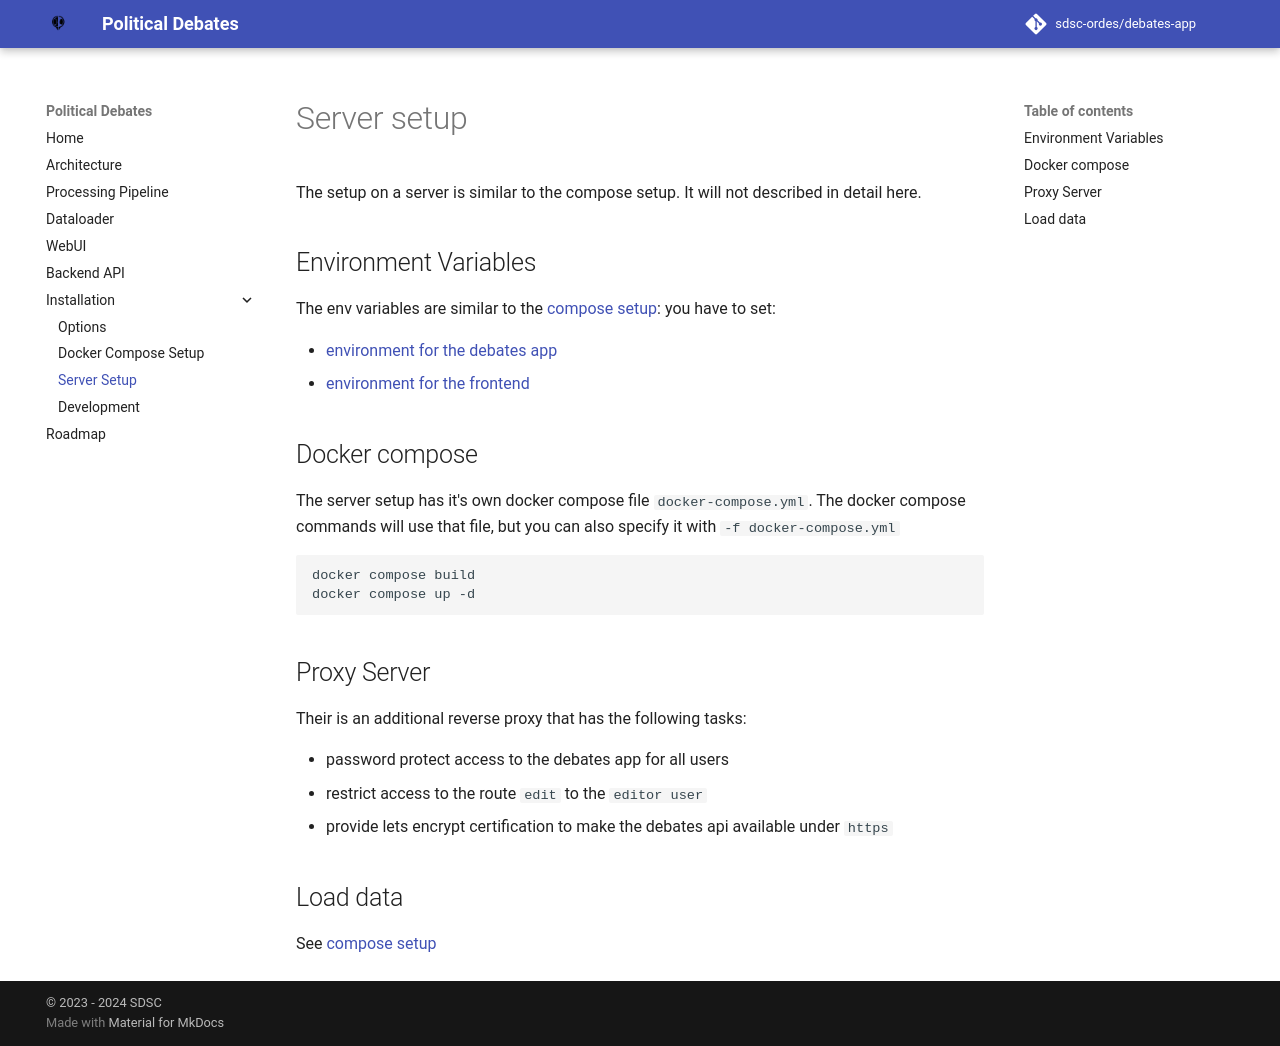

repository: sdsc-ordes/debates-app · page: install/server.html · generator: mkdocs

# Server setup

The setup on a server is similar to the compose setup. It will not described in detail here.

## Environment Variables

The env variables are similar to the [compose setup](compose.md): you have to set:

- [environment for the debates app](compose.md#environment-variables-for-debates-app)
- [environment for the frontend](compose.md#environment-variables-for-frontend)

## Docker compose

The server setup has it's own docker compose file `docker-compose.yml`. The docker compose commands will use that file, but you can also specify it with `-f docker-compose.yml`

```
docker compose build
docker compose up -d
```

## Proxy Server

Their is an additional reverse proxy that has the following tasks:

- password protect access to the debates app for all users
- restrict access to the route `edit` to the `editor user`
- provide lets encrypt certification to make the debates api available under `https`

## Load data

See [compose setup](compose.md#load-data)
